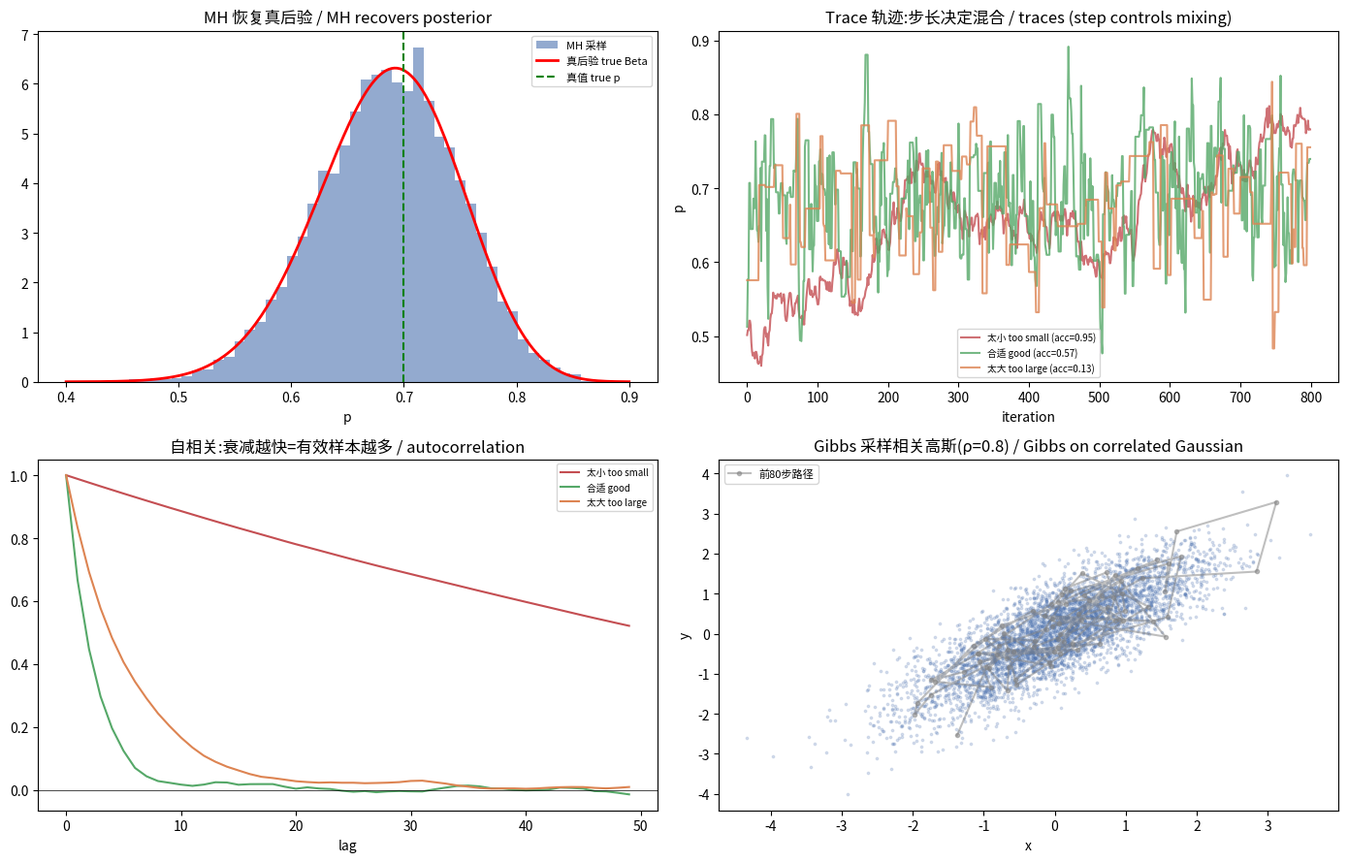

Reproduce this figure in Python. (Note: this script raises an exception after producing the figure.)

# ============================================================
# Metropolis-Hastings 在 Beta-Binomial 上 / MH on Beta-Binomial
# 中文:抛一枚偏心硬币 N 次, 观测正面数。用 Beta(a,b) 先验推断"正面概率 p"。
#      这个模型是共轭的——真后验= Beta(a+正面, b+反面) 我们【已知】, 好用来【验证 MH 采样对不对】。
# English: flip a biased coin N times, observe heads. Infer "heads prob p" with a Beta(a,b) prior.
#      This model is conjugate — the true posterior = Beta(a+heads, b+tails) is KNOWN, letting us VERIFY MH.
# ============================================================
import numpy as np, matplotlib.pyplot as plt
from scipy import stats
np.random.seed(0)
true_p=0.7; N=50; heads=int(np.random.binomial(N,true_p)); tails=N-heads
a0,b0=2,2                                                    # 先验 Beta(2,2) / prior
def log_unnorm_post(p):                                      # 未归一化对数后验 = 对数先验 + 对数似然
    if p<=0 or p>=1: return -np.inf
    return (a0-1)*np.log(p)+(b0-1)*np.log(1-p) + heads*np.log(p)+tails*np.log(1-p)

def metropolis(steps=30000, prop_sd=0.1, seed=0):
    rng=np.random.default_rng(seed); p=0.5; lp=log_unnorm_post(p)
    samples=np.empty(steps); accepts=0
    for i in range(steps):
        p_new=p+rng.normal(0,prop_sd)                       # 提议:当前点加高斯扰动 / random-walk proposal
        lp_new=log_unnorm_post(p_new)
        if np.log(rng.random()) < lp_new-lp:                # 接受概率 min(1, ratio) 的对数形式 / accept?
            p, lp = p_new, lp_new; accepts+=1
        samples[i]=p
    return samples, accepts/steps

samples, acc = metropolis(prop_sd=0.1)
burn=3000; post=samples[burn:]                              # 丢弃预热 / discard burn-in
true_post=stats.beta(a0+heads, b0+tails)                    # 已知真后验(共轭)/ known true posterior
print(f"观测:{heads} 正 {tails} 反 / observed {heads} heads, {tails} tails, 接受率 accept={acc:.2f}")
print(f"MH 后验均值 {post.mean():.3f} 标准差 {post.std():.3f}")
print(f"真后验均值 {true_post.mean():.3f} 标准差 {true_post.std():.3f}  → MH 恢复了真后验! / MH matches truth")



# ============================================================
# 提议步长的影响 / effect of proposal step size
# ============================================================
configs=[(0.01,"太小 too small"),(0.1,"合适 good"),(0.6,"太大 too large")]
traces={}
for sd,name in configs:
    s,a=metropolis(steps=30000,prop_sd=sd); traces[name]=(s,a)
    print(f"步长 prop_sd={sd:<5} {name:<16} 接受率 accept={a:.2f}")
def autocorr(x, maxlag=50):                                 # 自相关(衡量样本独立性)/ autocorrelation
    x=x-x.mean(); ac=np.correlate(x,x,"full")[len(x)-1:]; return (ac/ac[0])[:maxlag]
print("\n接受率约 0.2~0.5 时混合最好 / mixing is best when acceptance ≈ 0.2-0.5")



# ============================================================
# Gibbs 采样二维相关高斯 / Gibbs sampling a correlated 2D Gaussian
# 中文:目标 N(0, [[1,ρ],[ρ,1]])。全条件: x|y ~ N(ρy, 1-ρ²), y|x ~ N(ρx, 1-ρ²)。
# English: target N(0, [[1,ρ],[ρ,1]]). Full conditionals: x|y ~ N(ρy, 1-ρ²), y|x ~ N(ρx, 1-ρ²).
# ============================================================
rho=0.8
def gibbs(steps=5000, seed=0):
    rng=np.random.default_rng(seed); x=y=0.0; out=np.empty((steps,2))
    sd=np.sqrt(1-rho**2)
    for i in range(steps):
        x=rng.normal(rho*y, sd)                             # 从 x 的全条件抽样 / sample x | y
        y=rng.normal(rho*x, sd)                             # 从 y 的全条件抽样 / sample y | x
        out[i]=(x,y)
    return out
G=gibbs(); Gb=G[500:]                                       # 丢预热 / burn-in
print(f"Gibbs 恢复的相关系数 / recovered correlation: {np.corrcoef(Gb.T)[0,1]:.3f} (真值 true {rho})")
print(f"边际均值 marginal means: {Gb.mean(0).round(3)} (真值 [0,0]), 标准差 std: {Gb.std(0).round(3)} (真值 [1,1])")



# ============================================================
# 可视化 / Visualization
# ============================================================
fig,ax=plt.subplots(2,2,figsize=(14,9))
# ① MH 后验直方图 vs 真后验 / MH histogram vs true posterior
ax[0,0].hist(post,bins=50,density=True,alpha=0.6,color="#4C72B0",label="MH 采样")
xx=np.linspace(0.4,0.9,200); ax[0,0].plot(xx,true_post.pdf(xx),"r",lw=2,label="真后验 true Beta")
ax[0,0].axvline(true_p,color="g",ls="--",label="真值 true p"); ax[0,0].set_title("MH 恢复真后验 / MH recovers posterior"); ax[0,0].legend(fontsize=8); ax[0,0].set_xlabel("p")
# ② 三种步长的 trace / traces for 3 step sizes
for (sd,name),c in zip(configs,["#C44E52","#55A868","#DD8452"]):
    ax[0,1].plot(traces[name][0][:800],c,alpha=0.8,label=f"{name} (acc={traces[name][1]:.2f})")
ax[0,1].set_title("Trace 轨迹:步长决定混合 / traces (step controls mixing)"); ax[0,1].set_xlabel("iteration"); ax[0,1].set_ylabel("p"); ax[0,1].legend(fontsize=7)
# ③ 自相关:好步长衰减最快 / autocorrelation
for (sd,name),c in zip(configs,["#C44E52","#55A868","#DD8452"]):
    ax[1,0].plot(autocorr(traces[name][0][3000:]),c,label=name)
ax[1,0].axhline(0,color="k",lw=0.5); ax[1,0].set_title("自相关:衰减越快=有效样本越多 / autocorrelation"); ax[1,0].set_xlabel("lag"); ax[1,0].legend(fontsize=7)
# ④ Gibbs 探索二维高斯 / Gibbs exploring the 2D Gaussian
ax[1,1].plot(G[:80,0],G[:80,1],"o-",color="gray",alpha=0.5,ms=3,label="前80步路径")
ax[1,1].scatter(Gb[:,0],Gb[:,1],s=3,alpha=0.2,color="#4C72B0")
ax[1,1].set_title(f"Gibbs 采样相关高斯(ρ={rho}) / Gibbs on correlated Gaussian"); ax[1,1].set_xlabel("x"); ax[1,1].set_ylabel("y"); ax[1,1].legend(fontsize=8)
plt.tight_layout(); plt.savefig("/tmp/bay03_viz.png",dpi=80); plt.show()
print("步长太小→trace 挪得慢+自相关高; 太大→老被拒卡住; 合适→充分混合")
